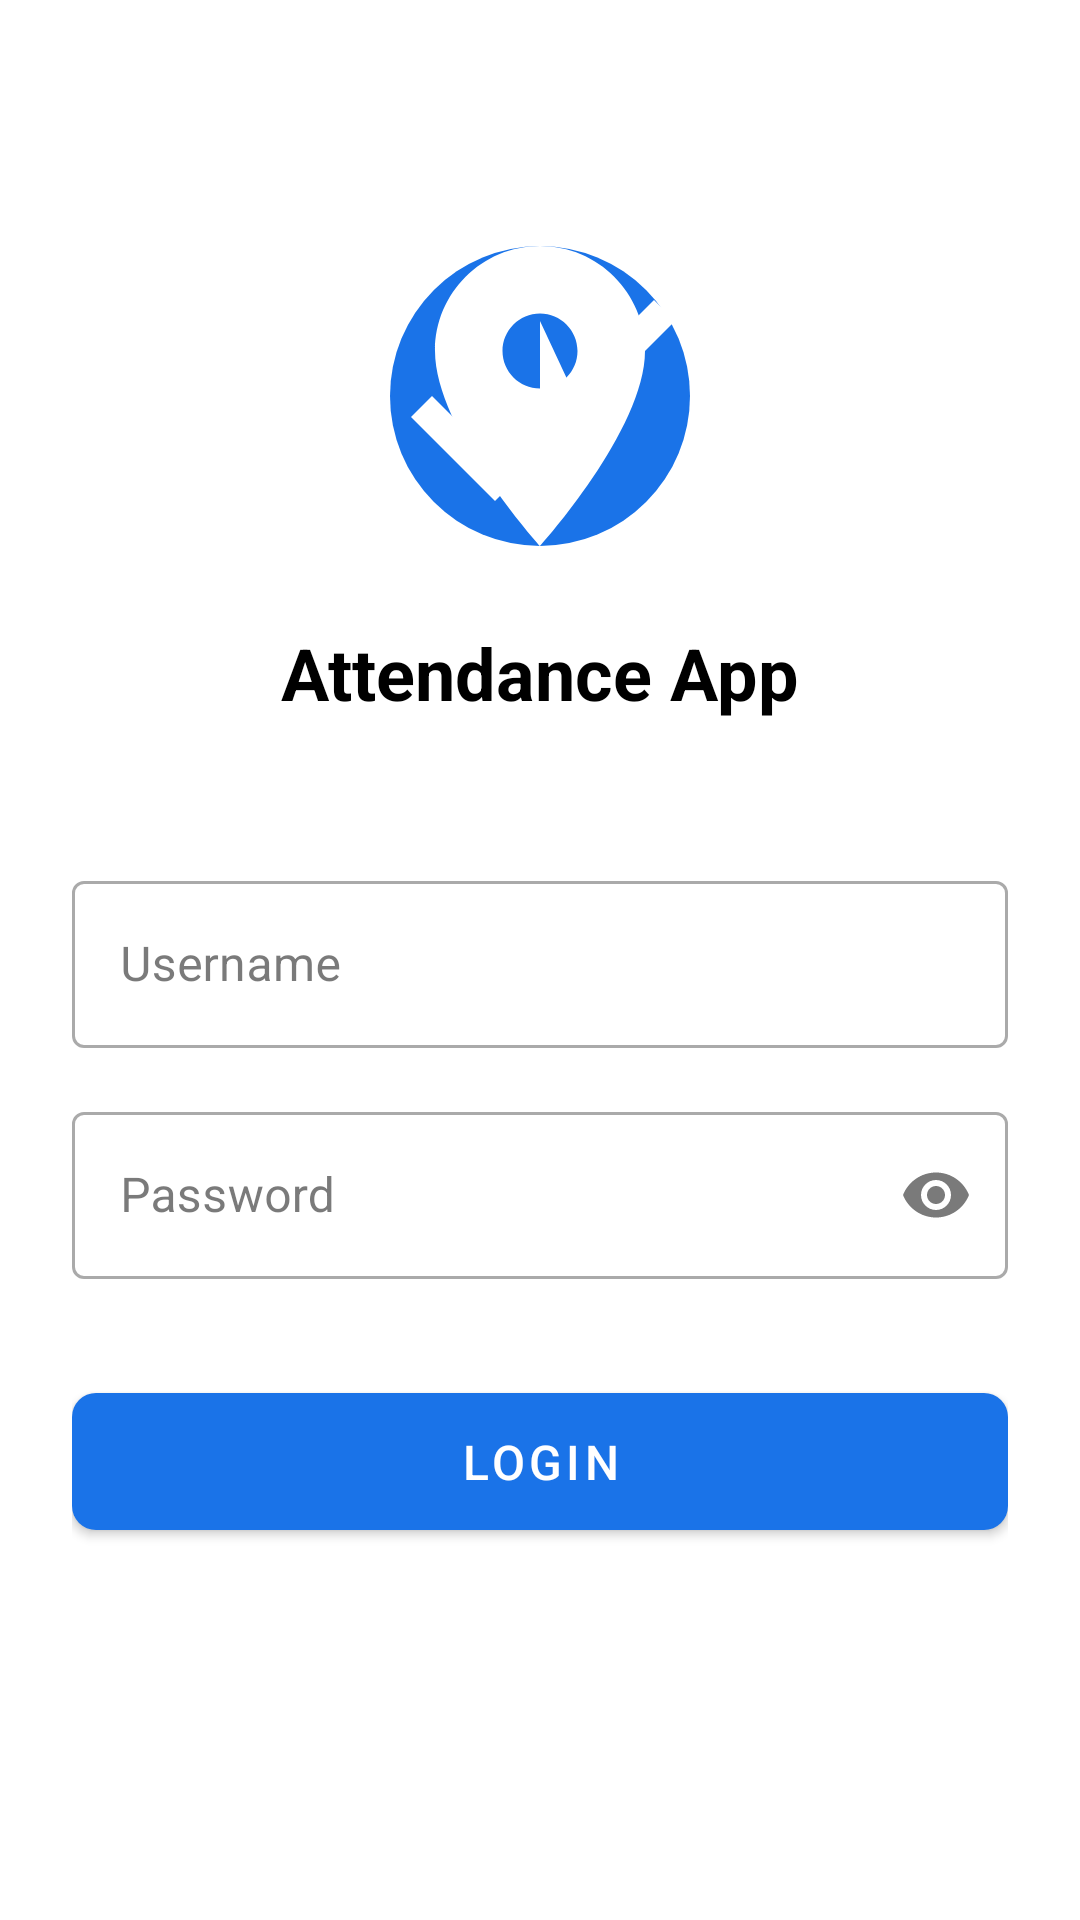

The Android layout XML behind this screen, and the referenced resources:
<!-- AndroidManifest.xml: application theme Theme.AttendanceApp -->
<!-- res/layout/activity_login.xml -->
<?xml version="1.0" encoding="utf-8"?>
<androidx.constraintlayout.widget.ConstraintLayout xmlns:android="http://schemas.android.com/apk/res/android"
    xmlns:app="http://schemas.android.com/apk/res-auto"
    android:layout_width="match_parent"
    android:layout_height="match_parent"
    android:background="@color/white"
    android:padding="24dp">

    <ImageView
        android:id="@+id/ivLogo"
        android:layout_width="120dp"
        android:layout_height="120dp"
        android:layout_marginTop="48dp"
        android:contentDescription="@string/app_logo"
        android:src="@drawable/ic_logo"
        app:layout_constraintEnd_toEndOf="parent"
        app:layout_constraintStart_toStartOf="parent"
        app:layout_constraintTop_toTopOf="parent" />

    <TextView
        android:id="@+id/tvTitle"
        android:layout_width="wrap_content"
        android:layout_height="wrap_content"
        android:layout_marginTop="16dp"
        android:text="@string/app_name"
        android:textColor="@color/black"
        android:textSize="24sp"
        android:textStyle="bold"
        app:layout_constraintEnd_toEndOf="parent"
        app:layout_constraintStart_toStartOf="parent"
        app:layout_constraintTop_toBottomOf="@id/ivLogo" />

    <com.google.android.material.textfield.TextInputLayout
        android:id="@+id/tilUsername"
        style="@style/Widget.MaterialComponents.TextInputLayout.OutlinedBox"
        android:layout_width="match_parent"
        android:layout_height="wrap_content"
        android:layout_marginTop="48dp"
        android:hint="@string/username"
        app:layout_constraintTop_toBottomOf="@id/tvTitle">

        <com.google.android.material.textfield.TextInputEditText
            android:id="@+id/etUsername"
            android:layout_width="match_parent"
            android:layout_height="wrap_content"
            android:inputType="text"
            android:maxLines="1" />

    </com.google.android.material.textfield.TextInputLayout>

    <com.google.android.material.textfield.TextInputLayout
        android:id="@+id/tilPassword"
        style="@style/Widget.MaterialComponents.TextInputLayout.OutlinedBox"
        android:layout_width="match_parent"
        android:layout_height="wrap_content"
        android:layout_marginTop="16dp"
        android:hint="@string/password"
        app:endIconMode="password_toggle"
        app:layout_constraintTop_toBottomOf="@id/tilUsername">

        <com.google.android.material.textfield.TextInputEditText
            android:id="@+id/etPassword"
            android:layout_width="match_parent"
            android:layout_height="wrap_content"
            android:inputType="textPassword"
            android:maxLines="1" />

    </com.google.android.material.textfield.TextInputLayout>

    <com.google.android.material.button.MaterialButton
        android:id="@+id/btnLogin"
        android:layout_width="match_parent"
        android:layout_height="wrap_content"
        android:layout_marginTop="32dp"
        android:padding="12dp"
        android:text="@string/login"
        android:textSize="16sp"
        app:cornerRadius="8dp"
        app:layout_constraintTop_toBottomOf="@id/tilPassword" />

    <ProgressBar
        android:id="@+id/progressBar"
        android:layout_width="wrap_content"
        android:layout_height="wrap_content"
        android:visibility="gone"
        app:layout_constraintBottom_toBottomOf="parent"
        app:layout_constraintEnd_toEndOf="parent"
        app:layout_constraintStart_toStartOf="parent"
        app:layout_constraintTop_toTopOf="parent" />

</androidx.constraintlayout.widget.ConstraintLayout>
<!-- resources referenced by this layout -->
<resources>
  <color name="black">#FF000000</color>
  <color name="white">#FFFFFFFF</color>
  <!-- drawable ic_logo (drawable) -->
  <?xml version="1.0" encoding="utf-8"?>
  <vector xmlns:android="http://schemas.android.com/apk/res/android"
      android:width="120dp"
      android:height="120dp"
      android:viewportWidth="24"
      android:viewportHeight="24">
      
      
      <path
          android:fillColor="@color/primary"
          android:pathData="M12,12m-10,0a10,10 0,1 1,20 0a10,10 0,1 1,-20 0"/>
      
      
      <path
          android:fillColor="@color/white"
          android:pathData="M12,7V12L15.5,14.5"/>
          
      
      <path
          android:fillColor="@color/white"
          android:pathData="M9,16.2L4.8,12l-1.4,1.4L9,19 21,7l-1.4,-1.4L9,16.2z"/>
          
      
      <path
          android:fillColor="@color/white"
          android:pathData="M12,2C8.13,2 5,5.13 5,9c0,5.25 7,13 7,13s7,-7.75 7,-13c0,-3.87 -3.13,-7 -7,-7zM12,11.5c-1.38,0 -2.5,-1.12 -2.5,-2.5s1.12,-2.5 2.5,-2.5 2.5,1.12 2.5,2.5 -1.12,2.5 -2.5,2.5z"
          android:scaleX="0.5"
          android:scaleY="0.5"
          android:translateX="6"
          android:translateY="6"/>
  </vector>
  <string name="app_logo">App Logo</string>
  <string name="app_name">Attendance App</string>
  <string name="login">Login</string>
  <string name="password">Password</string>
  <string name="username">Username</string>
  <style name="Theme.AttendanceApp" parent="Theme.MaterialComponents.DayNight.NoActionBar">
          
          <item name="colorPrimary">@color/primary</item>
          <item name="colorPrimaryVariant">@color/primary_dark</item>
          <item name="colorOnPrimary">@color/white</item>
          
          
          <item name="colorSecondary">@color/accent</item>
          <item name="colorSecondaryVariant">@color/accent</item>
          <item name="colorOnSecondary">@color/black</item>
          
          
          <item name="android:statusBarColor">@color/white</item>
          <item name="android:windowLightStatusBar">true</item>
          
          
          <item name="android:colorBackground">@color/background</item>
          <item name="colorSurface">@color/surface</item>
          <item name="colorOnSurface">@color/text_primary</item>
          
          
          <item name="android:textColorPrimary">@color/text_primary</item>
          <item name="android:textColorSecondary">@color/text_secondary</item>
          <item name="android:textColorHint">@color/text_hint</item>
      </style>
  <color name="primary">#1A73E8</color>
  <color name="primary_dark">#0D47A1</color>
  <color name="accent">#03DAC5</color>
  <color name="background">#FAFAFA</color>
  <color name="surface">#FFFFFF</color>
  <color name="text_primary">#212121</color>
  <color name="text_secondary">#757575</color>
  <color name="text_hint">#9E9E9E</color>
</resources>
